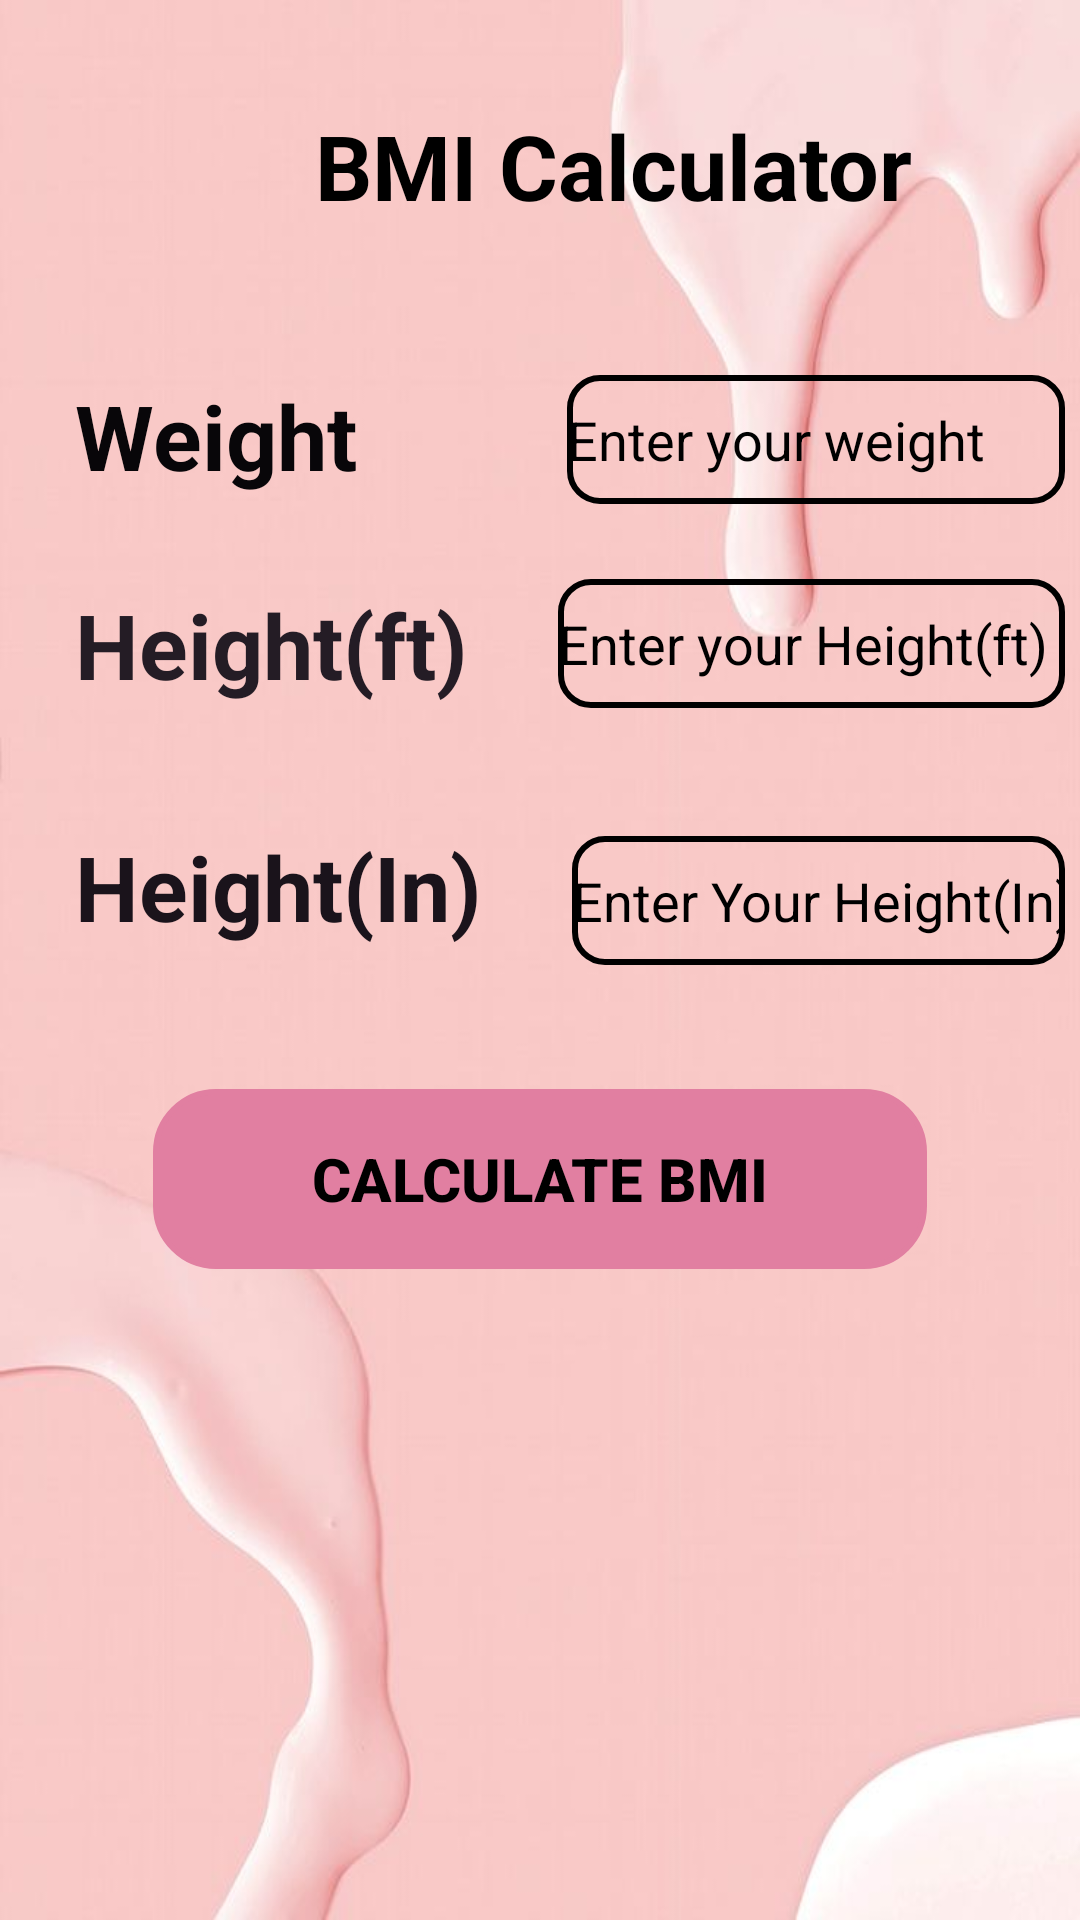

Layout XML and referenced resources for this Android screen:
<!-- AndroidManifest.xml: application theme Theme.BMIExample -->
<!-- res/layout/activity_home2.xml -->
<?xml version="1.0" encoding="utf-8"?>
<RelativeLayout xmlns:android="http://schemas.android.com/apk/res/android"
    xmlns:app="http://schemas.android.com/apk/res-auto"
    xmlns:tools="http://schemas.android.com/tools"
    android:layout_width="match_parent"
    android:layout_height="match_parent"
    tools:context=".home_2"
    android:background="@drawable/register"
    android:padding="5dp"
    android:layout_margin="2dp"
    android:id="@+id/main"
    tools:ignore="InvalidId">

    <TextView
        android:layout_width="wrap_content"
        android:layout_height="wrap_content"
        android:text="BMI Calculator"
        android:textColor="@color/black"
        android:textSize="30sp"
        android:textStyle="bold"
        android:layout_marginTop="30dp"
        android:layout_marginStart="100dp"
        app:layout_constraintBottom_toBottomOf="parent"
        app:layout_constraintEnd_toEndOf="parent"
        app:layout_constraintStart_toStartOf="parent"
        app:layout_constraintTop_toTopOf="parent" />
    <TextView
        android:layout_width="wrap_content"
        android:layout_height="wrap_content"
        android:text="Weight"
        android:textStyle="bold"
        android:textColor="#080609"
        android:textSize="30sp"
        android:layout_marginTop="120dp"
        android:layout_marginStart="20sp"
        android:id="@+id/txt2"/>

    <EditText
        android:id="@+id/edt_Wt"
        android:layout_width="188dp"
        android:layout_height="43dp"
        android:layout_marginStart="70dp"
        android:layout_marginLeft="64dp"
        android:layout_marginTop="120dp"
        android:layout_toRightOf="@+id/txt2"
        android:autofillHints=""
        android:background="@drawable/border"
        android:hint="Enter your weight"
        android:inputType="number"
        android:singleLine="true"
        android:textColor="@color/black"
        android:textColorHint="@color/black" />

    <TextView
        android:layout_width="wrap_content"
        android:layout_height="wrap_content"
        android:layout_alignBottom="@+id/txt2"
        android:layout_marginBottom="-70dp"
        android:text="Height(ft)"
        android:textColor="#241C25"
        android:textSize="30sp"
        android:textStyle="bold"
        android:layout_marginStart="20dp"
        android:id="@+id/num"/>

    <EditText
        android:id="@+id/edt_Ft"
        android:layout_width="186dp"
        android:layout_height="43dp"
        android:layout_alignBottom="@+id/txt2"
        android:layout_marginStart="30dp"
        android:layout_marginLeft="30dp"
        android:layout_marginBottom="-71dp"
        android:layout_toRightOf="@+id/num"
        android:background="@drawable/border"
        android:hint="Enter your Height(ft)"
        android:inputType="number"
        android:singleLine="true"
        android:textColor="@color/black"
        android:textColorHint="@color/black" />

    <TextView
        android:layout_width="wrap_content"
        android:layout_height="wrap_content"
        android:layout_alignBottom="@+id/num"
        android:layout_marginBottom="-81dp"
        android:text="Height(In)"
        android:id="@+id/email"
        android:textColor="#1A131B"
        android:textSize="30sp"
        android:textStyle="bold"
        android:layout_marginStart="20dp"/>


    <EditText
        android:id="@+id/edt_In"
        android:layout_width="192dp"
        android:layout_height="43dp"
        android:layout_alignBottom="@id/edt_Ft"
        android:layout_marginStart="30dp"
        android:layout_marginLeft="30dp"
        android:layout_marginBottom="-86dp"
        android:layout_toRightOf="@+id/email"
        android:background="@drawable/border"
        android:hint="Enter Your Height(In)"
        android:inputType="number"
        android:singleLine="true"
        android:textColorHint="@color/black" />

    <Button
        android:id="@+id/btn_click"
        android:layout_width="258dp"
        android:layout_height="60dp"
        android:layout_alignBottom="@id/txt2"
        android:layout_centerHorizontal="true"
        android:layout_marginBottom="-258dp"
        android:background="@drawable/border_button"
        android:enabled="false"
        android:gravity="center"
        android:text="Calculate BMI"
        android:textColor="@color/black"
        android:textSize="20dp"
        android:textStyle="bold"
        android:backgroundTint="#E17FA1"/>


</RelativeLayout>
<!-- resources referenced by this layout -->
<resources>
  <!-- drawable border (drawable) -->
  <?xml version="1.0" encoding="utf-8"?>
  <shape xmlns:android="http://schemas.android.com/apk/res/android"
      android:shape="rectangle">
      <stroke
          android:width="2dp"
          android:color="@color/black"/>
      <corners
          android:radius="10sp"/>
  </shape>
  <!-- drawable border_button (drawable) -->
  <?xml version="1.0" encoding="utf-8"?>
  <shape xmlns:android="http://schemas.android.com/apk/res/android"
      android:shape="rectangle">
      <stroke
          android:width="2dp"
          android:color="@color/black"/>
      <corners
          android:radius="20sp"/>
      <gradient
          android:angle="270"
          android:centerColor="#EDA2BC"
          android:endColor="#EDA2BC"
          android:startColor="#EDA2bc"/>
  </shape>
  <!-- drawable register: jpg bitmap (drawable, 19668 bytes) -->
  <style name="Theme.BMIExample" parent="Theme.MaterialComponents.DayNight.DarkActionBar">
          
          <item name="colorPrimary">@color/purple_500</item>
          <item name="colorPrimaryVariant">@color/purple_700</item>
          <item name="colorOnPrimary">@color/white</item>
          
          <item name="colorSecondary">@color/teal_200</item>
          <item name="colorSecondaryVariant">@color/teal_700</item>
          <item name="colorOnSecondary">@color/black</item>
          
          <item name="android:statusBarColor" tools:targetApi="l">?attr/colorPrimaryVariant</item>
          
      </style>
  <!-- not gathered from this repository: default colours our renderer supplied (Android Studio template values) -->
  <color name="purple_500">#FF6200EE</color>
  <color name="purple_700">#FF3700B3</color>
  <color name="teal_200">#FF03DAC5</color>
  <color name="teal_700">#FF018786</color>
  <color name="black">#FF000000</color>
  <color name="white">#FFFFFFFF</color>
</resources>
